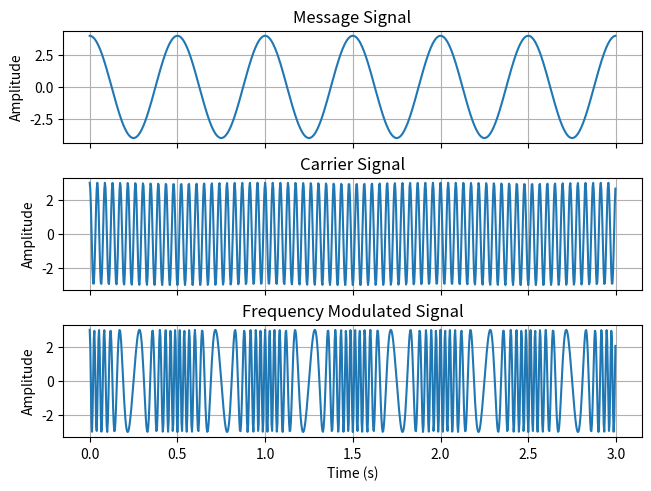
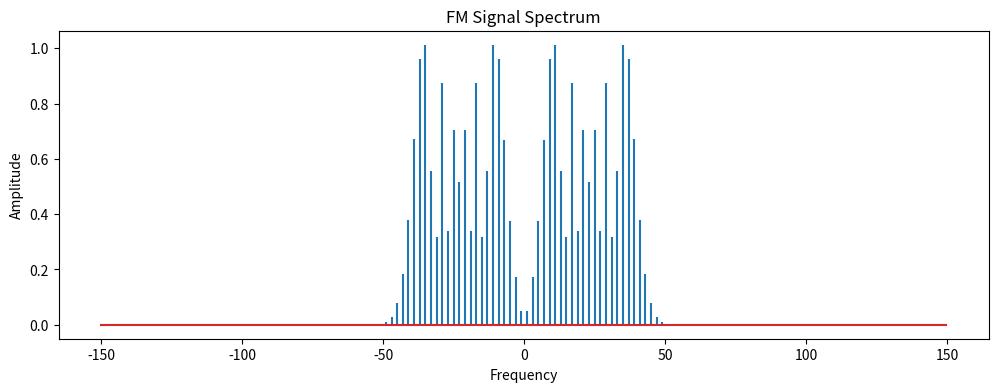

The matplotlib source for these figures, in order:
import numpy as np
import matplotlib.pyplot as plt


fs = 300 	# sampling frequency
Ts = 1 / fs # sampling interval
t = np.arange(0, 3, Ts)
N = len(t)
fm = 2
fc = 23
am = 4
ac = 3

message = am * np.cos(2 * np.pi * fm * t)
carrier = ac * np.cos(2 * np.pi * fc * t)
kf = 4
mod_index = kf * am / fm
fm_mod = ac * np.cos(2 * np.pi * fc * t 
	+ mod_index * np.sin(2 * np.pi * fm * t))


print(f"Modulation index: {mod_index}")
fig, axs = plt.subplots(3, 1, sharex=True, layout="constrained")
for ax in axs.flatten():
	ax.set_ylabel("Amplitude")
	ax.grid(True)

axs[0].plot(t, message)
axs[0].set_title("Message Signal")

axs[1].plot(t, carrier)
axs[1].set_title("Carrier Signal")

axs[2].plot(t, fm_mod)
axs[2].set_title("Frequency Modulated Signal")
axs[2].set_xlabel("Time (s)") 

# Frequency spectrum
fig, ax = plt.subplots(1, figsize=(12, 4))
def get_mag_spectrum(x):
	N = len(x)
	magnitude = 2 * np.abs(np.fft.fft(x)) / N
	magnitude[0] = magnitude[0] / 2
	frequencies = np.fft.fftfreq(N, d=Ts)
	return frequencies, magnitude
ax.stem(*get_mag_spectrum(fm_mod), markerfmt="")
ax.set_xlabel("Frequency");
ax.set_ylabel("Amplitude");
ax.set_title("FM Signal Spectrum")
plt.show()